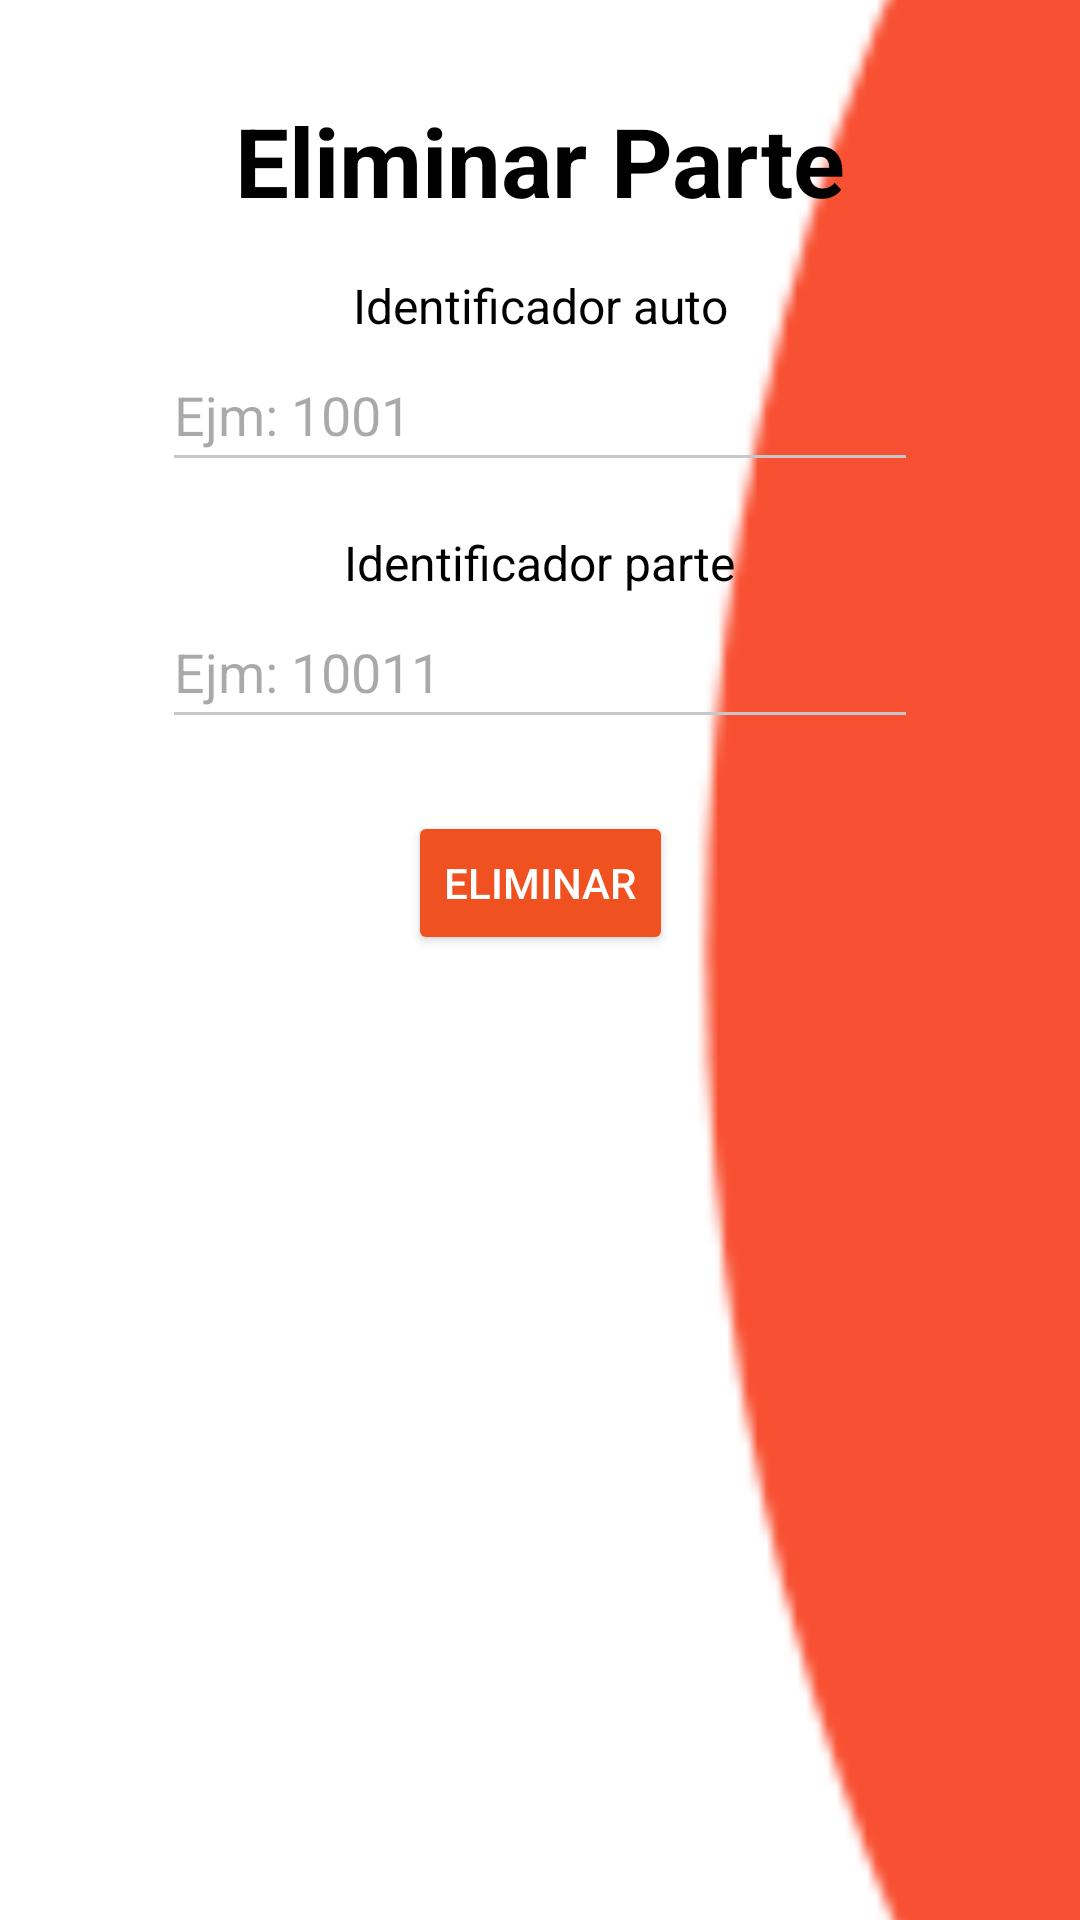

Reconstruct the res/layout file that produces this screen, plus the resources it refers to.
<!-- AndroidManifest.xml: application theme Theme.05_FinalProject -->
<!-- res/layout/activity_heliminar_parte.xml -->
<?xml version="1.0" encoding="utf-8"?>
<androidx.constraintlayout.widget.ConstraintLayout
    xmlns:android="http://schemas.android.com/apk/res/android"
    xmlns:app="http://schemas.android.com/apk/res-auto"
    xmlns:tools="http://schemas.android.com/tools"
    android:layout_width="match_parent"
    android:layout_height="match_parent"
    android:background="@color/white"
    tools:context=".HEliminarParte">

    
    <ImageView
        android:id="@+id/curva_roja_eliminar_parte"
        android:layout_width="130dp"
        android:layout_height="match_parent"
        android:scaleType="centerCrop"
        android:src="@drawable/elipse_fondo"
        app:layout_constraintEnd_toEndOf="parent"
        app:layout_constraintTop_toTopOf="parent"
        app:layout_constraintBottom_toBottomOf="parent" />

    
    <TextView
        android:id="@+id/txt_eliminar_parte"
        android:layout_width="wrap_content"
        android:layout_height="wrap_content"
        android:layout_marginTop="32dp"
        android:text="Eliminar Parte"
        android:textColor="@color/black"
        android:textSize="32sp"
        android:textStyle="bold"
        app:layout_constraintTop_toTopOf="parent"
        app:layout_constraintStart_toStartOf="parent"
        app:layout_constraintEnd_toEndOf="parent" />

    
    <TextView
        android:id="@+id/txt_id_auto"
        android:layout_width="wrap_content"
        android:layout_height="wrap_content"
        android:layout_marginTop="16dp"
        android:text="Identificador auto"
        android:textColor="@color/black"
        android:textSize="16sp"
        app:layout_constraintTop_toBottomOf="@id/txt_eliminar_parte"
        app:layout_constraintStart_toStartOf="parent"
        app:layout_constraintEnd_toEndOf="parent" />

    <EditText
        android:id="@+id/et_id_auto"
        android:layout_width="0dp"
        android:layout_height="48dp"
        android:backgroundTint="@color/material_dynamic_neutral80"
        android:hint="Ejm: 1001"
        android:inputType="number"
        android:textColor="@color/black"
        app:layout_constraintEnd_toEndOf="parent"
        app:layout_constraintStart_toStartOf="parent"
        app:layout_constraintTop_toBottomOf="@id/txt_id_auto"
        app:layout_constraintWidth_percent="0.7" />

    
    <TextView
        android:id="@+id/txt_id_parte"
        android:layout_width="wrap_content"
        android:layout_height="wrap_content"
        android:layout_marginTop="16dp"
        android:text="Identificador parte"
        android:textColor="@color/black"
        android:textSize="16sp"
        app:layout_constraintTop_toBottomOf="@id/et_id_auto"
        app:layout_constraintStart_toStartOf="parent"
        app:layout_constraintEnd_toEndOf="parent" />

    <EditText
        android:id="@+id/et_id_parte"
        android:layout_width="0dp"
        android:layout_height="48dp"
        android:backgroundTint="@color/material_dynamic_neutral80"
        android:hint="Ejm: 10011"
        android:inputType="number"
        android:textColor="@color/black"
        app:layout_constraintEnd_toEndOf="parent"
        app:layout_constraintStart_toStartOf="parent"
        app:layout_constraintTop_toBottomOf="@id/txt_id_parte"
        app:layout_constraintWidth_percent="0.7" />

    
    <Button
        android:id="@+id/btn_eliminar_parte"
        android:layout_width="wrap_content"
        android:layout_height="wrap_content"
        android:layout_marginTop="24dp"
        android:backgroundTint="#EF5120"
        android:text="Eliminar"
        android:textColor="@color/white"
        app:layout_constraintTop_toBottomOf="@id/et_id_parte"
        app:layout_constraintStart_toStartOf="parent"
        app:layout_constraintEnd_toEndOf="parent" />

</androidx.constraintlayout.widget.ConstraintLayout>
<!-- resources referenced by this layout -->
<resources>
  <!-- drawable elipse_fondo: png bitmap (drawable, 14008 bytes) -->
  <style name="Theme.05_FinalProject" parent="Base.Theme.05_FinalProject" />
  <style name="Base.Theme.05_FinalProject" parent="Theme.Material3.DayNight.NoActionBar">
          
          
      </style>
  <!-- not gathered from this repository: default colours our renderer supplied (Android Studio template values) -->
  <color name="black">#FF000000</color>
  <color name="white">#FFFFFFFF</color>
</resources>
